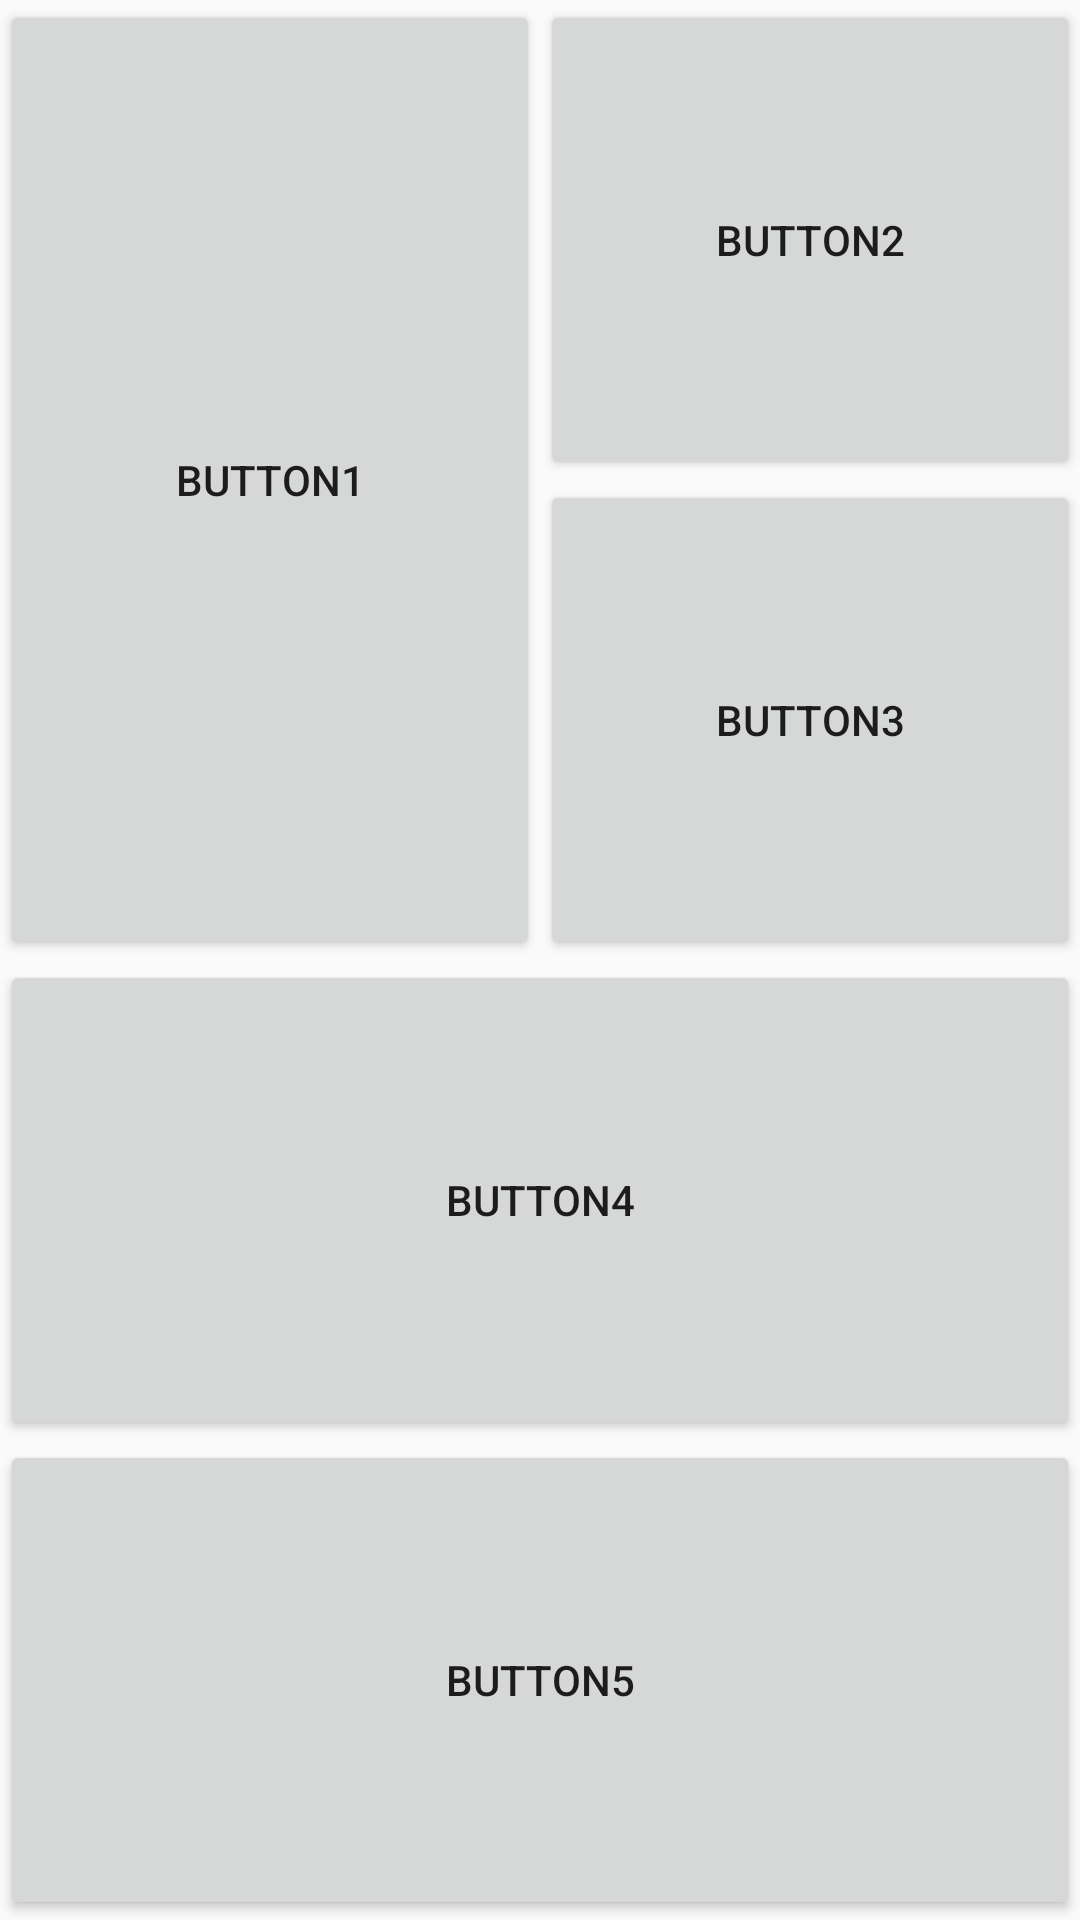

Write the Android layout XML for this screen, with the resource values it uses.
<!-- AndroidManifest.xml: application theme DarkTheme -->
<!-- res/layout/linear_layouting.xml -->
<?xml version="1.0" encoding="utf-8"?>
<LinearLayout xmlns:android="http://schemas.android.com/apk/res/android"
    xmlns:tools="http://schemas.android.com/tools"
    android:id="@+id/activity_main"
    android:layout_width="match_parent"
    android:layout_height="match_parent"
    android:orientation="vertical"
    android:weightSum="4"
    >


    <LinearLayout
        android:orientation="horizontal"
        android:layout_width="match_parent"
        android:layout_height="0dp"
        android:layout_weight="2"
        android:weightSum="2">

        <Button
            android:text="Button1"
            android:layout_width="0dp"
            android:layout_height="match_parent"
            android:id="@+id/button7"
            android:layout_weight="1" />

        <LinearLayout
            android:orientation="vertical"
            android:layout_width="0dp"
            android:layout_height="match_parent"
            android:layout_weight="1"
            android:weightSum="2">

            <Button
                android:text="Button2"
                android:layout_width="match_parent"
                android:layout_height="0dp"
                android:id="@+id/button8" android:layout_weight="1"/>

            <Button
                android:text="Button3"
                android:layout_width="match_parent"
                android:layout_height="0dp"
                android:id="@+id/button9" android:layout_weight="1"/>
        </LinearLayout>
    </LinearLayout>

    <Button
        android:text="Button4"
        android:layout_width="match_parent"
        android:layout_height="0dp"
        android:id="@+id/button10"
        android:layout_weight="1" />

    <Button
        android:text="Button5"
        android:layout_width="match_parent"
        android:layout_height="0dp"
        android:id="@+id/button11"  android:layout_weight="1"/>

</LinearLayout>
<!-- resources referenced by this layout -->
<resources>
  <style name="DarkTheme" parent="Theme.AppCompat.DayNight.DarkActionBar">
          <item name="colorPrimary"> @color/darkPrimary </item>
          <item name="colorPrimaryDark"> @color/darkPrimaryDark</item>
          <item name="colorAccent"> @color/darkAccent </item>
      </style>
  <color name="darkPrimary">@android:color/holo_blue_light</color>
  <color name="darkPrimaryDark">#97935454</color>
  <color name="darkAccent">#4b6e9c68</color>
</resources>
